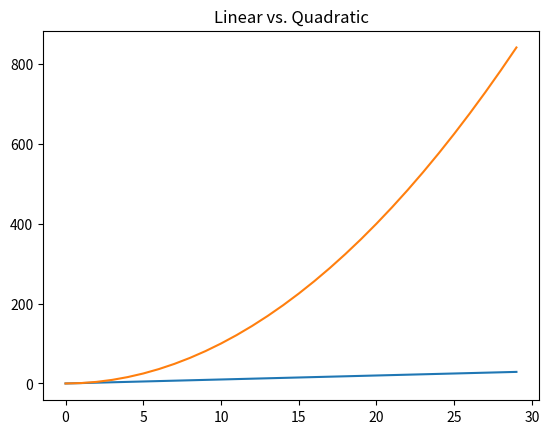
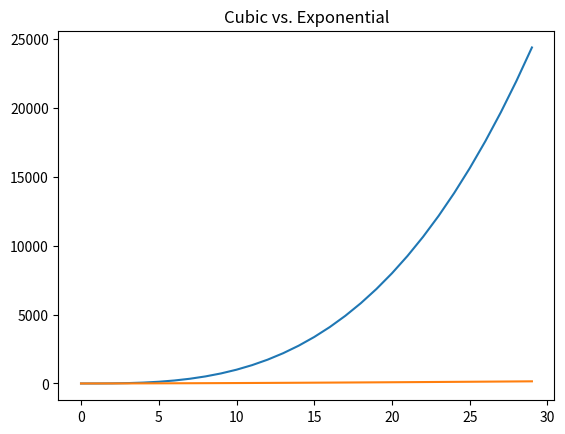

These charts were generated, in order, by the following Python code:
#!/usr/bin/env python3
# -*- coding: utf-8 -*-
"""
Created on Sat May 11 18:22:31 2024

@author: sheeraz
"""

import matplotlib.pyplot as plt

mySamples = []
myLinear = []
myQuadratic = []
myCubic = []
myExponential = []

for i in range(0, 30):
    mySamples.append(i)
    myLinear.append(i)
    myQuadratic.append(i**2)
    myCubic.append(i**3)
    myExponential.append(i**1.5)
    
    

plt.figure('lin quad')
plt.clf()

""" each pair of calls within
    the same active display  window """

plt.plot(mySamples, myLinear)
plt.plot(mySamples, myQuadratic)

plt.figure('lin quad')
plt.title('Linear vs. Quadratic')


plt.figure('cube exp')
plt.clf()

""" each pair of calls within
    the same active display window """

plt.plot(mySamples, myCubic)
plt.plot(mySamples, myExponential)

plt.figure('cube exp')
plt.title('Cubic vs. Exponential')









    
